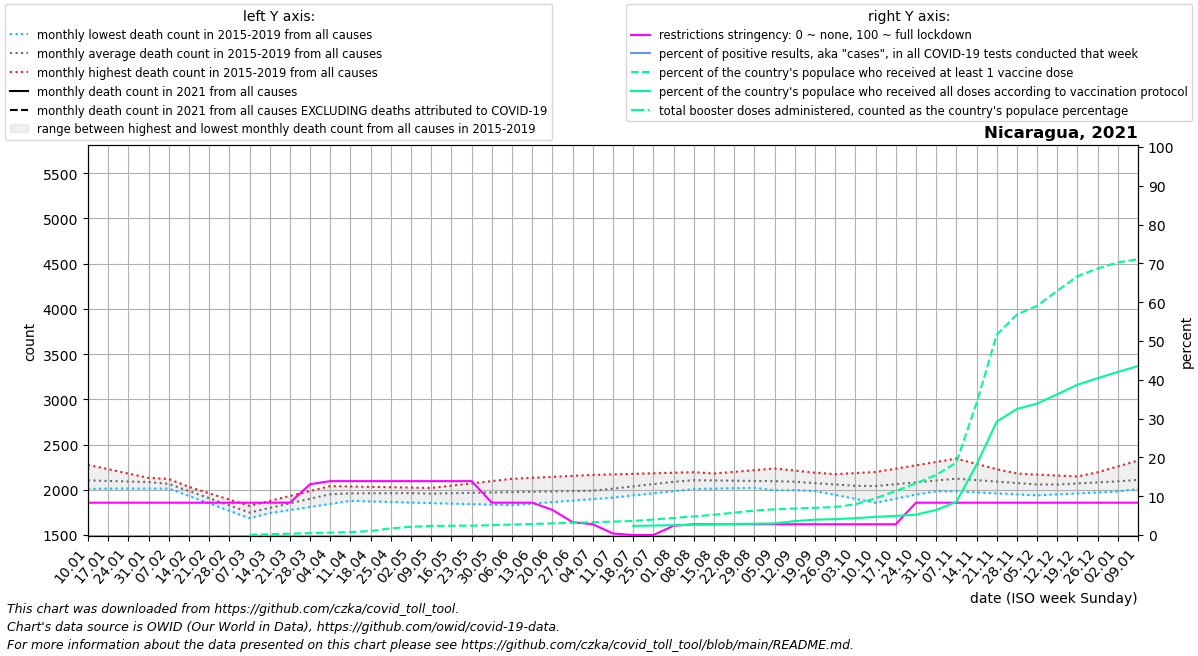

Values plotted in this chart, from the file beside it:
date, location, time_unit, time, deaths_2010_all_ages, deaths_2011_all_ages, deaths_2012_all_ages, deaths_2013_all_ages, deaths_2014_all_ages, deaths_2015_all_ages, deaths_2016_all_ages, deaths_2017_all_ages, deaths_2018_all_ages, deaths_2019_all_ages, deaths_2020_all_ages, deaths_2021_all_ages, deaths_2022_all_ages, new_deaths, new_cases_smoothed, new_tests_smoothed, positive_test_percent, stringency_index, people_vaccinated, people_fully_vaccinated
2021-01-10, Nicaragua, monthly, 1, , , , , , , 2276, 2010, 2014, 2117, 2082, , , 4.75, 38.29, , , 8.33, , 
2021-01-17, Nicaragua, monthly, 2, , , , , , , 2228, 2037, 2014, 2113, 2097, , , 4.5, 45.86, , , 8.33, , 
2021-01-24, Nicaragua, monthly, 3, , , , , , , 2180, 2065, 2014, 2109, 2112, , , 4.25, 40.43, , , 8.33, , 
2021-01-31, Nicaragua, monthly, 4, , , , , , , 2132, 2092, 2014, 2105, 2128, , , 4.0, 38.43, , , 8.33, , 
2021-02-07, Nicaragua, monthly, 5, , , , , , 2035, 2057, 2120, 2014, 2101, 2143, , , 4.0, 36.14, , , 8.33, , 
2021-02-14, Nicaragua, monthly, 6, , , , , , 1954, 1982, 2032, 1932, 2032, 2092, , , 4.0, 36.43, , , 8.33, , 
2021-02-21, Nicaragua, monthly, 7, , , , , , 1872, 1906, 1945, 1850, 1962, 2042, , , 4.0, 40.57, , , 8.33, , 
2021-02-28, Nicaragua, monthly, 8, , , , , , 1790, 1831, 1858, 1768, 1892, 1991, , , 4.0, 37.72, , , 8.33, , 
2021-03-07, Nicaragua, monthly, 9, , , , , , 1709, 1756, 1770, 1686, 1823, 1940, , , 4.2, 34.57, , , 8.33, 4202, 
2021-03-14, Nicaragua, monthly, 10, , , , , , 1743, 1815, 1801, 1762, 1878, 1949, , , 4.4, 38.28, , , 8.33, 14006, 
2021-03-21, Nicaragua, monthly, 11, , , , , , 1777, 1874, 1832, 1838, 1932, 1958, , , 4.6, 36.43, , , 8.33, 23810, 
2021-03-28, Nicaragua, monthly, 12, , , , , , 1810, 1932, 1862, 1914, 1986, 1968, , , 4.8, 36.43, , , 13.1, 33614, 
2021-04-04, Nicaragua, monthly, 13, , , , , , 1844, 1991, 1893, 1990, 2041, 1977, , , 5.0, 37.72, , , 13.89, 43418, 
2021-04-11, Nicaragua, monthly, 14, , , , , , 1878, 1985, 1917, 1986, 2037, 1986, , , 4.75, 39.43, , , 13.89, 53222, 
2021-04-18, Nicaragua, monthly, 15, , , , , , 1872, 1980, 1942, 1983, 2033, 2020, , , 4.5, 40.71, , , 13.89, 71525, 
2021-04-25, Nicaragua, monthly, 16, , , , , , 1866, 1974, 1966, 1979, 2029, 2054, , , 4.25, 42.43, , , 13.89, 119722, 
2021-05-02, Nicaragua, monthly, 17, , , , , , 1859, 1968, 1990, 1976, 2025, 2088, , , 4.0, 46.57, , , 13.89, 147138, 
2021-05-09, Nicaragua, monthly, 18, , , , , , 1853, 1964, 1980, 1972, 2021, 2122, , , 4.0, 68.71, , , 13.89, 162954, 
2021-05-16, Nicaragua, monthly, 19, , , , , , 1848, 1960, 1969, 1988, 2046, 2995, , , 4.0, 74.86, , , 13.89, 166843, 
2021-05-23, Nicaragua, monthly, 20, , , , , , 1842, 1956, 1959, 2004, 2072, 3868, , , 4.0, 79.71, , , 13.89, 168035, 
2021-05-30, Nicaragua, monthly, 21, , , , , , 1836, 1952, 1948, 2021, 2097, 4742, , , 4.0, 96.28, , , 8.33, 176636, 
2021-06-06, Nicaragua, monthly, 22, , , , , , 1831, 1948, 1938, 2037, 2122, 5615, , , 4.0, 112, , , 8.33, 187294, 
2021-06-13, Nicaragua, monthly, 23, , , , , , 1848, 1938, 1949, 2027, 2133, 5608, , , 4.25, 130.3, , , 8.33, 197952, 
2021-06-20, Nicaragua, monthly, 24, , , , , , 1864, 1928, 1960, 2016, 2144, 5601, , , 4.5, 151.7, , , 6.48, 208610, 
2021-06-27, Nicaragua, monthly, 25, , , , , , 1881, 1917, 1971, 2006, 2154, 5595, , , 4.75, 158.7, , , 3.309, 219269, 
2021-07-04, Nicaragua, monthly, 26, , , , , , 1897, 1907, 1982, 1996, 2165, 5588, , , 5.0, 189.7, , , 2.78, 229927, 
2021-07-11, Nicaragua, monthly, 27, , , , , , 1914, 1945, 2018, 2017, 2171, 5581, , , 4.75, 211.3, , , 0.397, 240585, 
2021-07-18, Nicaragua, monthly, 28, , , , , , 1938, 1984, 2054, 2039, 2177, 4988, , , 4.5, 222.1, , , 0.0, 252329, 163959
2021-07-25, Nicaragua, monthly, 29, , , , , , 1962, 2022, 2089, 2060, 2183, 4394, , , 4.25, 256.4, , , 0.0, 277095, 169387
2021-08-01, Nicaragua, monthly, 30, , , , , , 1985, 2060, 2125, 2082, 2189, 3800, , , 4.0, 276.1, , , 2.383, 305478, 176985
2021-08-08, Nicaragua, monthly, 31, , , , , , 2009, 2064, 2161, 2103, 2195, 3207, , , 4.0, 292.6, , , 2.78, 333862, 184583
2021-08-15, Nicaragua, monthly, 32, , , , , , 2013, 2069, 2180, 2076, 2180, 3036, , , 4.0, 301.6, , , 2.78, 362245, 192181
2021-08-22, Nicaragua, monthly, 33, , , , , , 2017, 2073, 2198, 2049, 2166, 2866, , , 4.0, 303, , , 2.78, 400702, 199377
2021-08-29, Nicaragua, monthly, 34, , , , , , 2022, 2078, 2217, 2022, 2152, 2695, , , 4.0, 351.6, , , 2.78, 437983, 202509
2021-09-05, Nicaragua, monthly, 35, , , , , , 2026, 2082, 2236, 1995, 2137, 2525, , , 4.0, 403.1, , , 2.78, 460226, 208746
2021-09-12, Nicaragua, monthly, 36, , , , , , 2030, 2059, 2213, 1996, 2149, 2354, , , 4.25, 439.6, , , 2.78, 474593, 249395
2021-09-19, Nicaragua, monthly, 37, , , , , , 1987, 2036, 2190, 1998, 2161, 2267, , , 4.5, 494.7, , , 2.78, 488216, 275019
2021-09-26, Nicaragua, monthly, 38, , , , , , 1944, 2013, 2166, 2000, 2173, 2180, , , 4.75, 512.3, , , 2.78, 500441, 284610
2021-10-03, Nicaragua, monthly, 39, , , , , , 1900, 1990, 2143, 2001, 2185, 2094, , , 5.0, 514.9, , , 2.78, 550722, 302092
2021-10-10, Nicaragua, monthly, 40, , , , , , 1857, 1989, 2121, 2044, 2197, 2007, , , 4.75, 480.3, , , 2.78, 656623, 324560
2021-10-17, Nicaragua, monthly, 41, , , , , , 1902, 1987, 2099, 2087, 2234, 2038, , , 4.5, 440.3, , , 2.78, 788652, 342842
2021-10-24, Nicaragua, monthly, 42, , , , , , 1947, 1986, 2078, 2131, 2271, 2070, , , 4.25, 394.3, , , 8.33, 925980, 365019
2021-10-31, Nicaragua, monthly, 43, , , , , , 1992, 1984, 2056, 2174, 2308, 2102, , , 4.0, 335, , , 8.33, 1075088, 448417
2021-11-07, Nicaragua, monthly, 44, , , , , , 2037, 1983, 2034, 2217, 2345, 2133, , , 4.0, 219.9, , , 8.33, 1297523, 592496
2021-11-14, Nicaragua, monthly, 45, , , , , , 2042, 1972, 2030, 2205, 2286, 2152, , , 4.0, 125.3, , , 8.33, 2360605, 1260677
2021-11-21, Nicaragua, monthly, 46, , , , , , 2047, 1961, 2026, 2192, 2228, 2171, , , 4.0, 95.14, , , 8.33, 3585369, 2029321
2021-11-28, Nicaragua, monthly, 47, , , , , , 2053, 1950, 2023, 2180, 2170, 2190, , , 4.0, 89.14, , , 8.33, 3948159, 2256496
2021-12-05, Nicaragua, monthly, 48, , , , , , 2058, 1939, 2019, 2168, 2111, 2209, , , 4.0, 73, , , 8.33, 4104369, 2353251
2021-12-12, Nicaragua, monthly, 49, , , , , , 2063, 1950, 2018, 2158, 2105, 2228, , , 4.25, 56.29, , , 8.33, 4372334, 2519904
2021-12-19, Nicaragua, monthly, 50, , , , , , 2128, 1960, 2016, 2148, 2099, 2252, , , 4.5, 46.29, , , 8.33, 4635042, 2690719
2021-12-26, Nicaragua, monthly, 51, , , , , , 2194, 1971, 2015, 2137, 2094, 2275, , , 4.75, 39.72, , , 8.33, 4772016, 2808836
2022-01-02, Nicaragua, monthly, 52, , , , , , 2259, 1982, 2014, 2127, 2088, 2298, , , 5.0, 33.71, , , 8.33, 4881608, 2919962
2022-01-09, Nicaragua, monthly, 1, , , , , , 2324, 2010, 2014, 2117, 2082, 2322, , , 4.6, 27.71, , , 8.33, 4936558, 3026313
